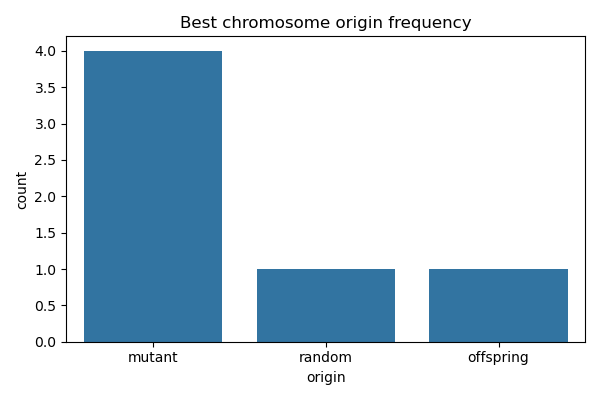

Source data for this figure (header and first rows):
origin, count
mutant, 4
random, 1
offspring, 1
